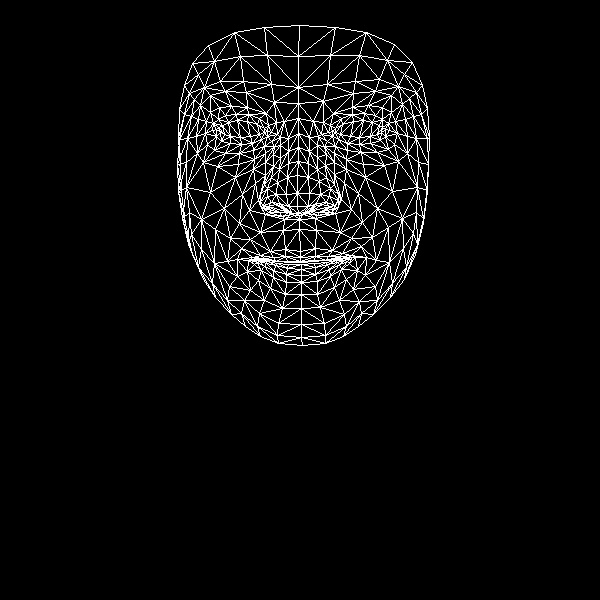

Source data for this figure (header and first rows):
, x, y
0, 300, 251
1, 297, 206
2, 299, 219
3, 288, 163
4, 297, 193
5, 297, 175
6, 298, 133
7, 220, 132
8, 298, 103
9, 298, 87
10, 299, 25
11, 300, 257
12, 300, 261
13, 301, 262
14, 301, 264
15, 301, 269
16, 301, 275
17, 301, 282
18, 301, 294
19, 298, 213
20, 288, 212
21, 184, 85
22, 252, 143
23, 241, 144
24, 230, 143
25, 216, 136
26, 261, 139
27, 236, 114
28, 248, 114
29, 225, 115
30, 218, 119
31, 207, 144
32, 259, 313
33, 216, 129
34, 179, 139
35, 196, 136
36, 242, 194
37, 285, 249
38, 287, 261
39, 270, 251
40, 260, 255
41, 276, 261
42, 267, 260
43, 247, 271
44, 288, 206
45, 286, 194
46, 200, 105
47, 265, 162
48, 260, 201
49, 260, 194
50, 210, 192
51, 287, 177
52, 225, 91
53, 210, 95
54, 192, 63
55, 274, 102
56, 259, 118
57, 237, 259
58, 192, 254
59, 268, 208
... 408 more rows
